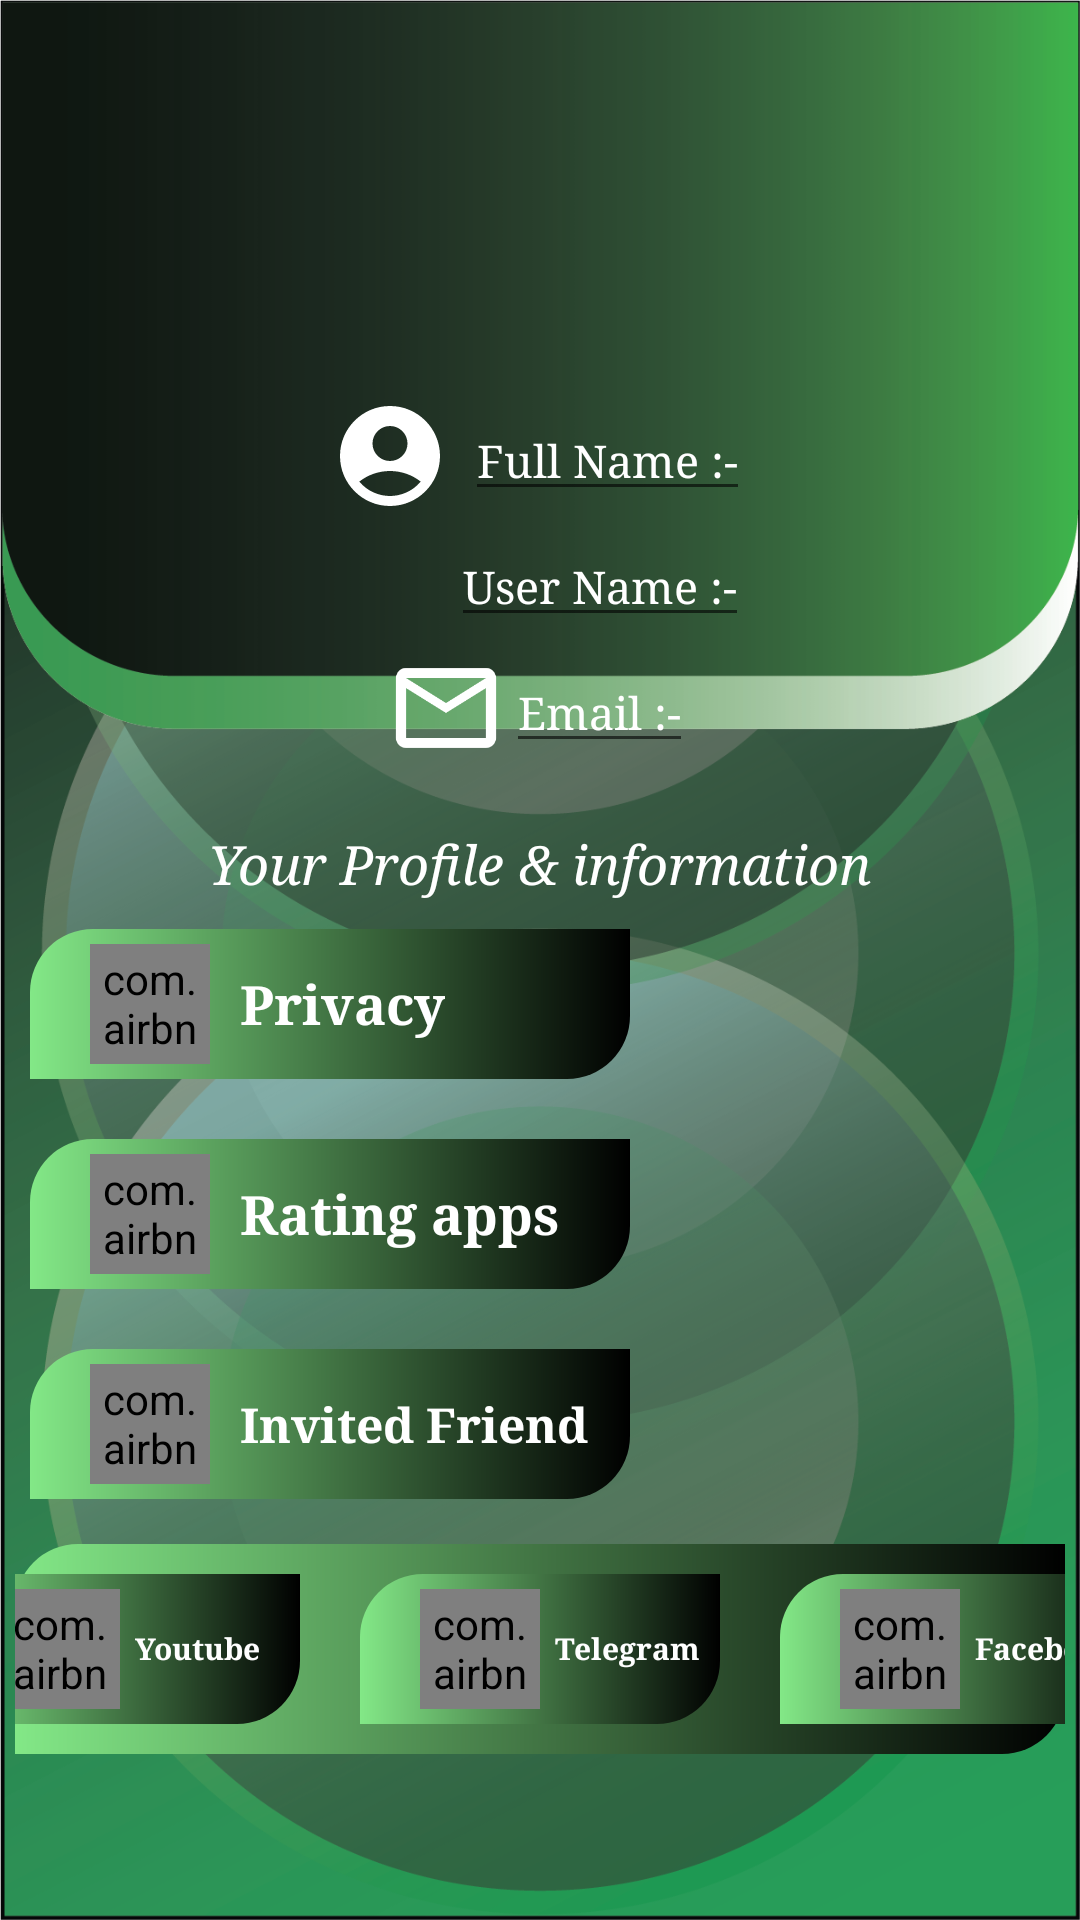

Layout XML and referenced resources for this Android screen:
<!-- AndroidManifest.xml: application theme Theme.UycNetwork -->
<!-- res/layout/activity_profile.xml -->
<?xml version="1.0" encoding="utf-8"?>
<LinearLayout xmlns:android="http://schemas.android.com/apk/res/android"
    xmlns:app="http://schemas.android.com/apk/res-auto"
    xmlns:tools="http://schemas.android.com/tools"
    android:layout_width="match_parent"
    android:layout_height="match_parent"
    tools:context=".Activitys.Profile"
    android:orientation="vertical"
    android:background="@drawable/bgthee">


    <ImageView
        android:id="@+id/profilepic"
        android:layout_width="80dp"
        android:layout_height="80dp"
        android:scaleType="centerCrop"
        android:layout_gravity="center"
        android:layout_marginTop="50dp"
        />

    <LinearLayout
        android:layout_width="match_parent"
        android:layout_height="wrap_content"
        android:orientation="horizontal"
        android:gravity="center"
        android:layout_marginTop="2dp"
        >
        <ImageView
            android:layout_width="40dp"
            android:layout_height="40dp"
            android:src="@drawable/account"
            android:layout_gravity="center"
            />

        <EditText
            android:id="@+id/profileName"
            android:layout_width="wrap_content"
            android:layout_height="wrap_content"
            android:text="Full Name :-"
            android:textSize="15sp"
            android:textColor="@color/white"
            android:fontFamily="serif"
            android:layout_gravity="center"
            android:layout_marginStart="5dp"
            />


    </LinearLayout>
    <LinearLayout
        android:layout_width="match_parent"
        android:layout_height="wrap_content"
        android:orientation="horizontal"
        android:gravity="center"
        android:layout_marginTop="2dp"
        >
        <ImageView
            android:layout_width="40dp"
            android:layout_height="40dp"
            android:src="@drawable/ic_phone"
            android:layout_gravity="center"
            />

        <EditText
            android:id="@+id/profileNumber"
            android:layout_width="wrap_content"
            android:layout_height="wrap_content"
            android:text="User Name :-"
            android:textSize="15sp"
            android:textColor="@color/white"
            android:fontFamily="serif"
            android:layout_gravity="center"

            />

    </LinearLayout>
    <LinearLayout
        android:layout_width="match_parent"
        android:layout_height="wrap_content"
        android:orientation="horizontal"
        android:gravity="center"
        android:layout_marginTop="2dp"
        >

        <ImageView
            android:layout_width="40dp"
            android:layout_height="40dp"
            android:src="@drawable/mail"
            android:layout_gravity="center"
            />

        <EditText
            android:id="@+id/profileEmail"
            android:layout_width="wrap_content"
            android:layout_height="wrap_content"
            android:text="Email :-"
            android:textSize="15sp"
            android:textColor="@color/white"
            android:fontFamily="serif"
            android:layout_gravity="center"
            />


    </LinearLayout>

    <TextView
        android:layout_width="wrap_content"
        android:layout_height="wrap_content"
        android:textColor="#FFFFFF"
        android:textSize="18sp"
        android:text="Your Profile &amp; information"
        android:fontFamily="serif"
        android:textStyle="italic"
        android:layout_gravity="center"
        android:layout_marginTop="20dp"
        />

    <LinearLayout
        android:id="@+id/privacy"
        android:layout_width="200dp"
        android:layout_height="50dp"
        android:orientation="horizontal"
        android:layout_margin="10dp"
        android:background="@drawable/colourone"
        android:layout_marginTop="5dp"
        >

        <com.airbnb.lottie.LottieAnimationView
            android:layout_width="40dp"
            android:layout_height="40dp"
            app:lottie_rawRes="@raw/privacy"
            app:lottie_loop="true"
            app:lottie_autoPlay="true"
            android:padding="2dp"
            android:layout_gravity="center"
            android:layout_marginStart="20dp"
            />

        <TextView
            android:layout_width="wrap_content"
            android:layout_height="wrap_content"
            android:textColor="@color/white"
            android:textSize="18sp"
            android:text="Privacy"
            android:fontFamily="serif"
            android:textStyle="bold"
            android:layout_gravity="center"
            android:layout_marginStart="10dp"

            />

    </LinearLayout>
    <LinearLayout
        android:id="@+id/Ratingapss"
        android:layout_width="200dp"
        android:layout_height="50dp"
        android:orientation="horizontal"
        android:layout_margin="10dp"
        android:background="@drawable/colourone"
        >

        <com.airbnb.lottie.LottieAnimationView
            android:layout_width="40dp"
            android:layout_height="40dp"
            app:lottie_rawRes="@raw/rateapps"
            app:lottie_loop="true"
            app:lottie_autoPlay="true"
            android:padding="2dp"
            android:layout_gravity="center"
            android:layout_marginStart="20dp"
            />

        <TextView
            android:layout_width="wrap_content"
            android:layout_height="wrap_content"
            android:textColor="@color/white"
            android:textSize="18sp"
            android:text="Rating apps"
            android:fontFamily="serif"
            android:textStyle="bold"
            android:layout_gravity="center"
            android:layout_marginStart="10dp"

            />

    </LinearLayout>
    <LinearLayout
        android:id="@+id/invitedfriend"
        android:layout_width="200dp"
        android:layout_height="50dp"
        android:orientation="horizontal"
        android:layout_margin="10dp"
        android:background="@drawable/colourone"
        >

        <com.airbnb.lottie.LottieAnimationView
            android:layout_width="40dp"
            android:layout_height="40dp"
            app:lottie_rawRes="@raw/share"
            app:lottie_loop="true"
            app:lottie_autoPlay="true"
            android:padding="2dp"
            android:layout_gravity="center"
            android:layout_marginStart="20dp"
            />

        <TextView
            android:layout_width="wrap_content"
            android:layout_height="wrap_content"
            android:textColor="@color/white"
            android:textSize="16sp"
            android:text="Invited Friend"
            android:fontFamily="serif"
            android:textStyle="bold"
            android:layout_gravity="center"
            android:layout_marginStart="10dp"

            />

    </LinearLayout>

    <LinearLayout
        android:layout_width="match_parent"
        android:layout_height="wrap_content"
        android:orientation="horizontal"
        android:background="@drawable/colourone"
        android:layout_margin="5dp"
        android:gravity="center"
        >

        <LinearLayout
            android:id="@+id/Youtube"
            android:layout_width="120dp"
            android:layout_height="50dp"
            android:orientation="horizontal"
            android:layout_margin="10dp"
            android:background="@drawable/colourone"
            android:layout_marginTop="5dp"
            >

            <com.airbnb.lottie.LottieAnimationView
                android:layout_width="40dp"
                android:layout_height="40dp"
                app:lottie_rawRes="@raw/youtube"
                app:lottie_loop="true"
                app:lottie_autoPlay="true"
                android:padding="2dp"
                android:layout_gravity="center"
                android:layout_marginStart="20dp"
                />

            <TextView
                android:layout_width="wrap_content"
                android:layout_height="wrap_content"
                android:textColor="@color/white"
                android:textSize="10sp"
                android:text="Youtube"
                android:fontFamily="serif"
                android:textStyle="bold"
                android:layout_gravity="center"
                android:layout_marginStart="5dp"

                />

        </LinearLayout>
        <LinearLayout
            android:id="@+id/Telegram"
            android:layout_width="120dp"
            android:layout_height="50dp"
            android:orientation="horizontal"
            android:layout_margin="10dp"
            android:background="@drawable/colourone"
            >

            <com.airbnb.lottie.LottieAnimationView
                android:layout_width="40dp"
                android:layout_height="40dp"
                app:lottie_rawRes="@raw/telegram"
                app:lottie_loop="true"
                app:lottie_autoPlay="true"
                android:padding="2dp"
                android:layout_gravity="center"
                android:layout_marginStart="20dp"
                />

            <TextView
                android:layout_width="wrap_content"
                android:layout_height="wrap_content"
                android:textColor="@color/white"
                android:textSize="10sp"
                android:text="Telegram"
                android:fontFamily="serif"
                android:textStyle="bold"
                android:layout_gravity="center"
                android:layout_marginStart="5dp"

                />

        </LinearLayout>
        <LinearLayout
            android:id="@+id/Facebook"
            android:layout_width="120dp"
            android:layout_height="50dp"
            android:orientation="horizontal"
            android:layout_margin="10dp"
            android:background="@drawable/colourone"
            >

            <com.airbnb.lottie.LottieAnimationView
                android:layout_width="40dp"
                android:layout_height="40dp"
                app:lottie_rawRes="@raw/facebook"
                app:lottie_loop="true"
                app:lottie_autoPlay="true"
                android:padding="2dp"
                android:layout_gravity="center"
                android:layout_marginStart="20dp"
                />

            <TextView
                android:layout_width="wrap_content"
                android:layout_height="wrap_content"
                android:textColor="@color/white"
                android:textSize="10sp"
                android:text="Facebook"
                android:fontFamily="serif"
                android:textStyle="bold"
                android:layout_gravity="center"
                android:layout_marginStart="5dp"

                />

        </LinearLayout>


    </LinearLayout>






</LinearLayout>
<!-- resources referenced by this layout -->
<resources>
  <color name="white">#FFFFFFFF</color>
  <!-- drawable account (drawable) -->
  <vector xmlns:android="http://schemas.android.com/apk/res/android"
      android:width="24dp"
      android:height="24dp"
      android:tint="@color/white"
      android:viewportWidth="24"
      android:viewportHeight="24">
      <path
          android:fillColor="@color/white"
          android:pathData="M12,2C6.48,2 2,6.48 2,12s4.48,10 10,10s10,-4.48 10,-10S17.52,2 12,2zM12,6c1.93,0 3.5,1.57 3.5,3.5S13.93,13 12,13s-3.5,-1.57 -3.5,-3.5S10.07,6 12,6zM12,20c-2.03,0 -4.43,-0.82 -6.14,-2.88C7.55,15.8 9.68,15 12,15s4.45,0.8 6.14,2.12C16.43,19.18 14.03,20 12,20z" />
  </vector>
  <!-- drawable bgthee: png bitmap (drawable, 255546 bytes) -->
  <!-- drawable colourone (drawable) -->
  <?xml version="1.0" encoding="utf-8"?>
  <shape xmlns:android="http://schemas.android.com/apk/res/android"
      android:shape="rectangle">
  
      <gradient
          android:type="linear"
          android:endColor="@color/black"
          android:startColor="#83E887"
          />
  
      <corners
          android:bottomRightRadius="21dp"
          android:topLeftRadius="21dp"
  
          />
  
  </shape>
  <!-- drawable mail (drawable) -->
  <vector android:height="24dp" android:tint="@color/white"
      android:viewportHeight="24" android:viewportWidth="24"
      android:width="24dp" xmlns:android="http://schemas.android.com/apk/res/android">
      <path android:fillColor="@color/white" android:pathData="M20,4L4,4c-1.1,0 -1.99,0.9 -1.99,2L2,18c0,1.1 0.9,2 2,2h16c1.1,0 2,-0.9 2,-2L22,6c0,-1.1 -0.9,-2 -2,-2zM20,18L4,18L4,8l8,5 8,-5v10zM12,11L4,6h16l-8,5z"/>
  </vector>
  <style name="Theme.UycNetwork" parent="Theme.MaterialComponents.DayNight.NoActionBar">
          
          <item name="colorPrimary">@color/purple_500</item>
          <item name="colorPrimaryVariant">@color/purple_500</item>
          <item name="colorOnPrimary">@color/white</item>
          
          <item name="colorSecondary">@color/teal_200</item>
          <item name="colorSecondaryVariant">@color/teal_700</item>
          <item name="colorOnSecondary">@color/black</item>
          
          <item name="android:statusBarColor" tools:targetApi="l">?attr/colorPrimaryVariant</item>
          
      </style>
  <color name="black">#FF000000</color>
  <color name="purple_500">#FFA000</color>
  <color name="teal_200">#FF03DAC5</color>
  <color name="teal_700">#FF018786</color>
</resources>
